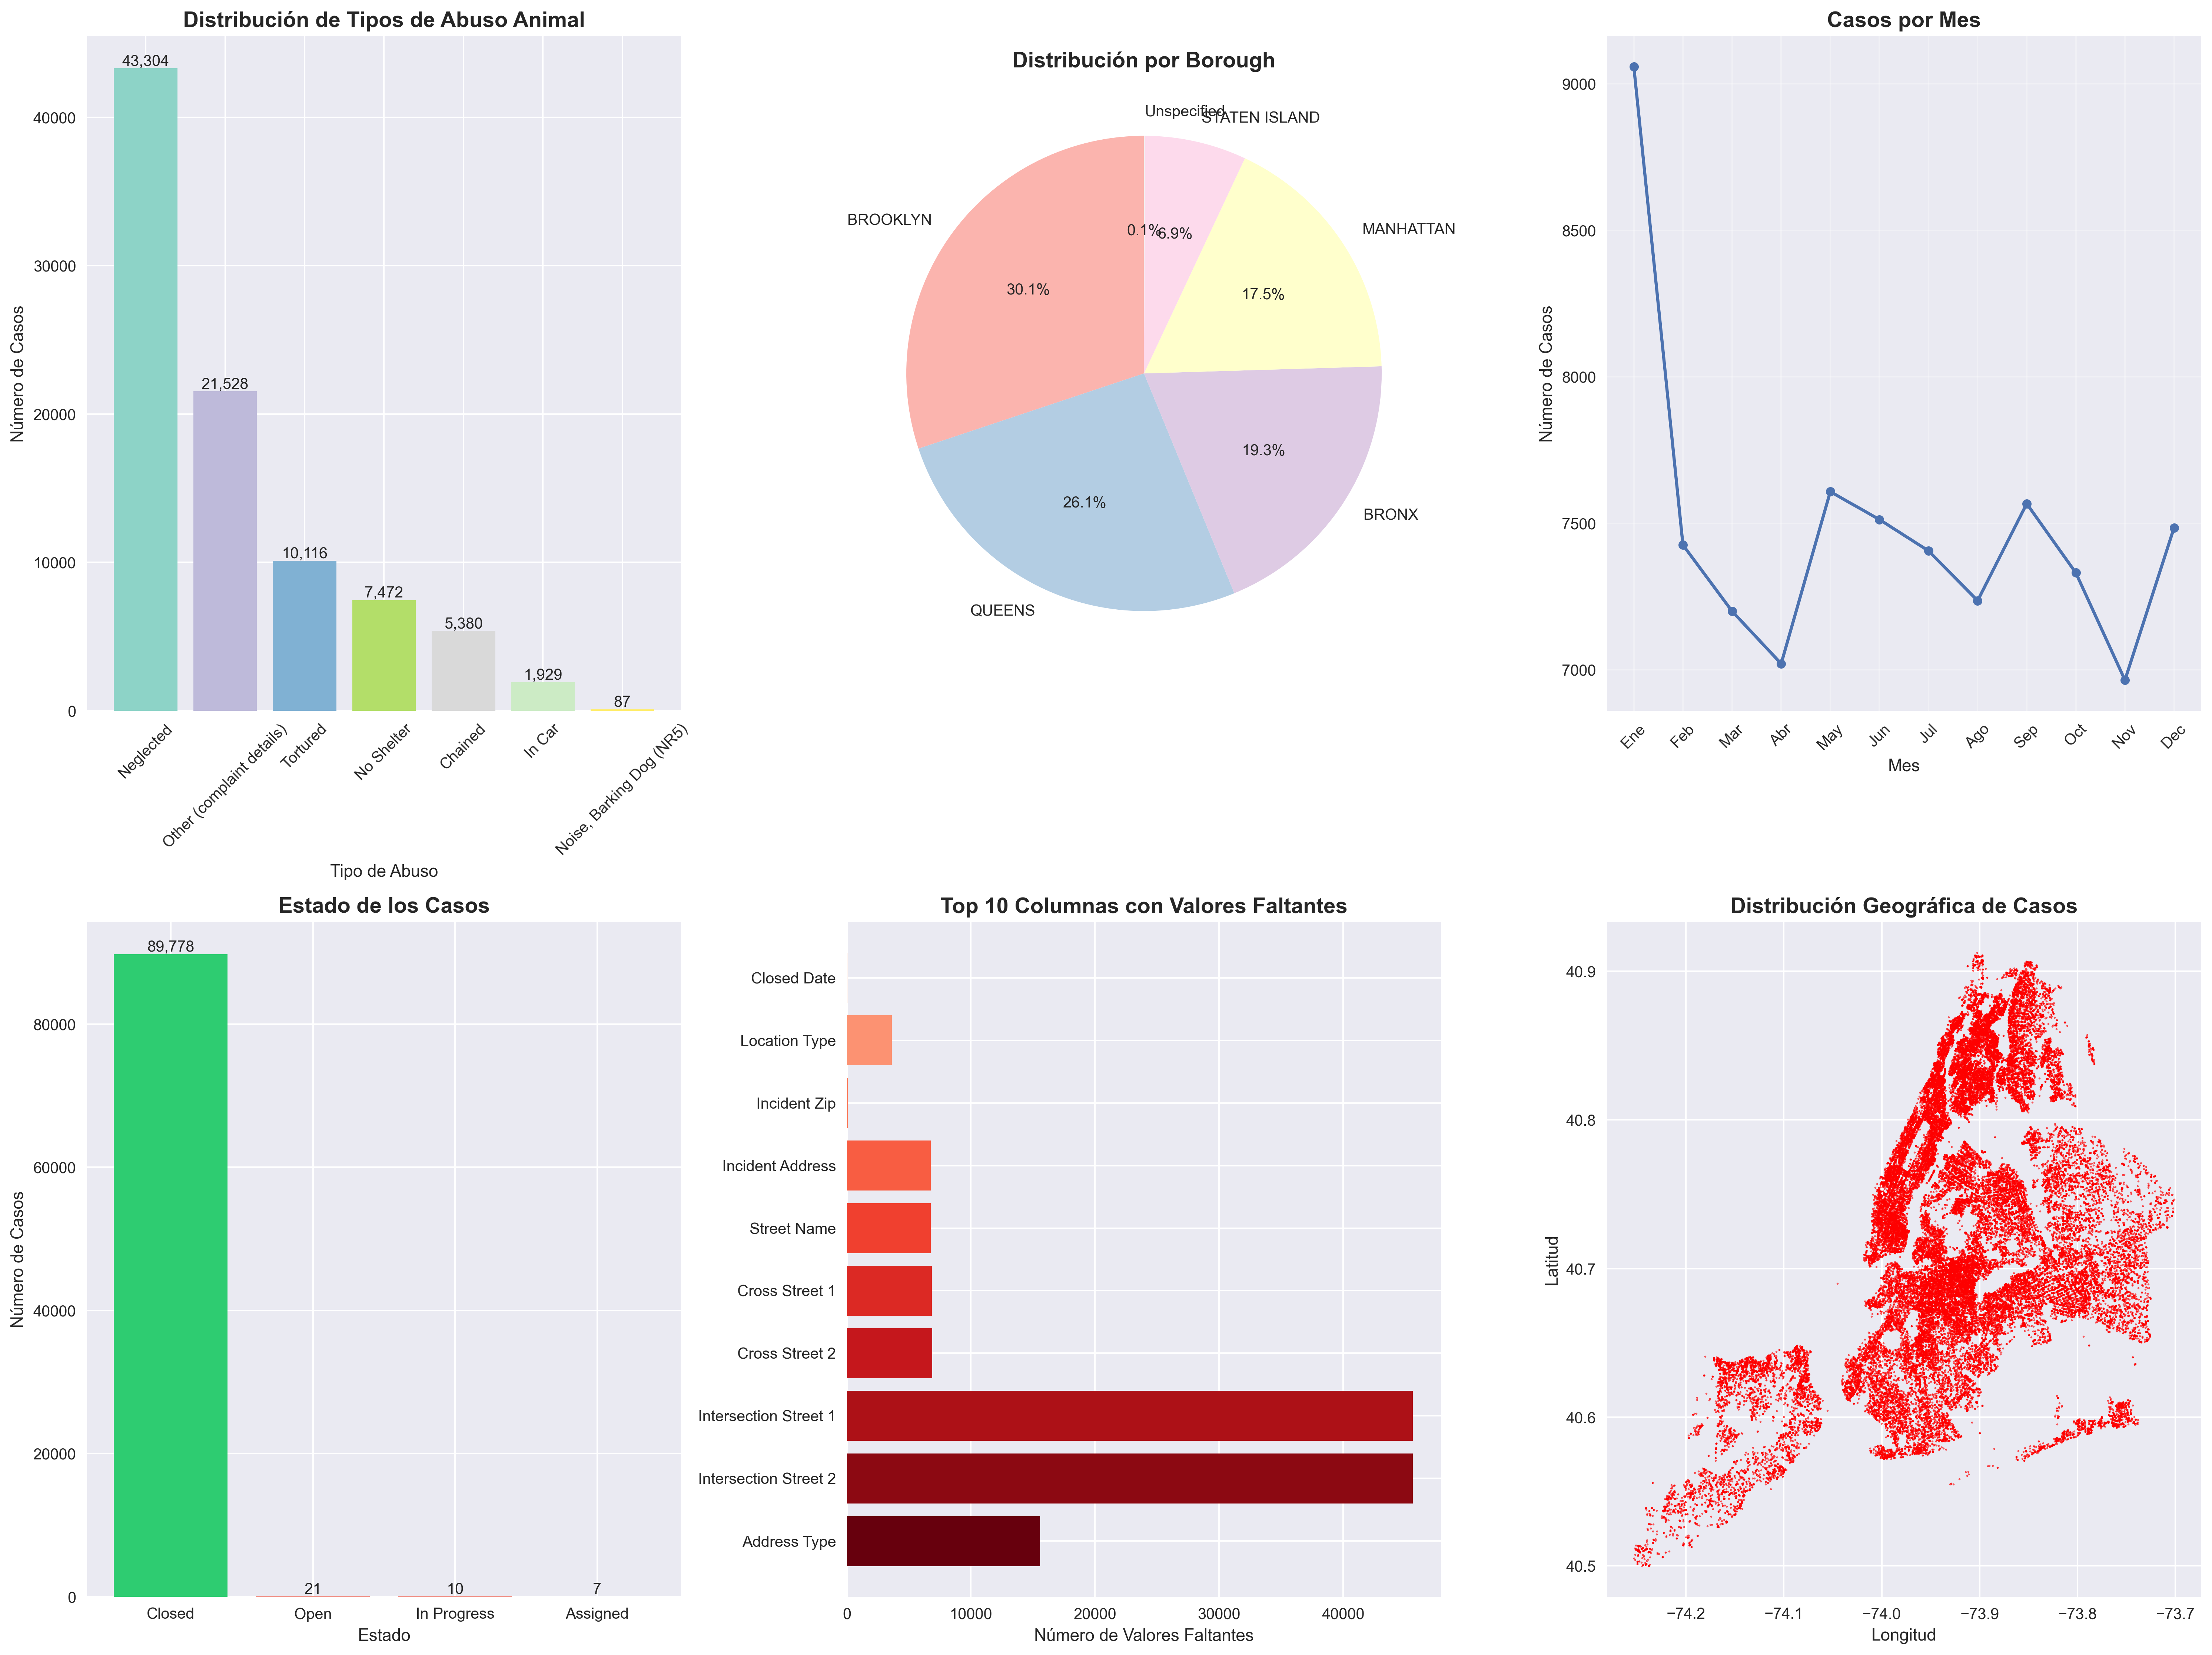

This chart was generated by the following Python code:
import pandas as pd
import numpy as np
import matplotlib.pyplot as plt
import seaborn as sns
from datetime import datetime
import warnings
warnings.filterwarnings('ignore')

# Configurar matplotlib para español
plt.rcParams['font.family'] = 'DejaVu Sans'
plt.style.use('default')

def load_and_explore_data():
    """Cargar y explorar el dataset de abuso animal de NYC"""
    
    print("=" * 60)
    print("ANÁLISIS EXPLORATORIO - DATASET NYC ANIMAL ABUSE")
    print("=" * 60)
    
    # Cargar datos
    print("\n1. CARGANDO DATOS...")
    try:
        df = pd.read_csv('Animal_Abuse.csv/Animal_Abuse.csv')
        print(f"✓ Dataset cargado exitosamente!")
        print(f"  - Filas: {df.shape[0]:,}")
        print(f"  - Columnas: {df.shape[1]}")
    except Exception as e:
        print(f"✗ Error al cargar datos: {e}")
        return None
    
    # Información básica del dataset
    print("\n2. INFORMACIÓN BÁSICA DEL DATASET")
    print("-" * 40)
    print(f"Forma del dataset: {df.shape}")
    print(f"Memoria utilizada: {df.memory_usage(deep=True).sum() / 1024**2:.2f} MB")
    
    # Mostrar primeras filas
    print("\n3. PRIMERAS 5 FILAS:")
    print("-" * 40)
    print(df.head().to_string())
    
    # Información de columnas
    print("\n4. INFORMACIÓN DE COLUMNAS:")
    print("-" * 40)
    print(df.info())
    
    # Estadísticas descriptivas para columnas numéricas
    print("\n5. ESTADÍSTICAS DESCRIPTIVAS (COLUMNAS NUMÉRICAS):")
    print("-" * 50)
    numeric_cols = df.select_dtypes(include=[np.number]).columns
    if len(numeric_cols) > 0:
        print(df[numeric_cols].describe())
    else:
        print("No hay columnas numéricas en el dataset")
    
    # Análisis de valores faltantes
    print("\n6. ANÁLISIS DE VALORES FALTANTES:")
    print("-" * 40)
    missing_data = df.isnull().sum()
    missing_percent = (missing_data / len(df)) * 100
    missing_df = pd.DataFrame({
        'Columna': missing_data.index,
        'Valores_Faltantes': missing_data.values,
        'Porcentaje': missing_percent.values
    })
    missing_df = missing_df[missing_df['Valores_Faltantes'] > 0].sort_values('Porcentaje', ascending=False)
    print(missing_df.to_string(index=False))
    
    # Análisis de la variable objetivo potencial (Descriptor)
    print("\n7. ANÁLISIS DE LA VARIABLE OBJETIVO - 'Descriptor':")
    print("-" * 50)
    if 'Descriptor' in df.columns:
        descriptor_counts = df['Descriptor'].value_counts()
        descriptor_percent = (descriptor_counts / len(df)) * 100
        
        print("Distribución de tipos de abuso:")
        for desc, count in descriptor_counts.items():
            percent = descriptor_percent[desc]
            print(f"  - {desc}: {count:,} ({percent:.2f}%)")
        
        # Guardar info para visualización
        return df, descriptor_counts
    else:
        print("✗ Columna 'Descriptor' no encontrada")
        return df, None

def create_visualizations(df, descriptor_counts):
    """Crear visualizaciones exploratorias"""
    
    print("\n8. CREANDO VISUALIZACIONES...")
    print("-" * 30)
    
    # Configurar el estilo
    plt.style.use('seaborn-v0_8')
    fig = plt.figure(figsize=(20, 15))
    
    # 1. Distribución de tipos de abuso
    if descriptor_counts is not None:
        plt.subplot(2, 3, 1)
        colors = plt.cm.Set3(np.linspace(0, 1, len(descriptor_counts)))
        bars = plt.bar(descriptor_counts.index, descriptor_counts.values, color=colors)
        plt.title('Distribución de Tipos de Abuso Animal', fontsize=14, fontweight='bold')
        plt.xlabel('Tipo de Abuso')
        plt.ylabel('Número de Casos')
        plt.xticks(rotation=45)
        
        # Añadir valores encima de las barras
        for bar in bars:
            height = bar.get_height()
            plt.text(bar.get_x() + bar.get_width()/2., height,
                    f'{int(height):,}', ha='center', va='bottom')
    
    # 2. Distribución por Borough
    if 'Borough' in df.columns:
        plt.subplot(2, 3, 2)
        borough_counts = df['Borough'].value_counts()
        colors = plt.cm.Pastel1(np.linspace(0, 1, len(borough_counts)))
        plt.pie(borough_counts.values, labels=borough_counts.index, autopct='%1.1f%%', 
                colors=colors, startangle=90)
        plt.title('Distribución por Borough', fontsize=14, fontweight='bold')
    
    # 3. Análisis temporal (si existe Created Date)
    if 'Created Date' in df.columns:
        plt.subplot(2, 3, 3)
        try:
            df['Created Date'] = pd.to_datetime(df['Created Date'])
            df['Month'] = df['Created Date'].dt.month
            monthly_counts = df['Month'].value_counts().sort_index()
            months = ['Ene', 'Feb', 'Mar', 'Abr', 'May', 'Jun',
                     'Jul', 'Ago', 'Sep', 'Oct', 'Nov', 'Dec']
            plt.plot(monthly_counts.index, monthly_counts.values, 
                    marker='o', linewidth=2, markersize=6)
            plt.title('Casos por Mes', fontsize=14, fontweight='bold')
            plt.xlabel('Mes')
            plt.ylabel('Número de Casos')
            plt.xticks(range(1, 13), months, rotation=45)
            plt.grid(True, alpha=0.3)
        except:
            plt.text(0.5, 0.5, 'Error procesando fechas', ha='center', va='center')
    
    # 4. Status de los casos
    if 'Status' in df.columns:
        plt.subplot(2, 3, 4)
        status_counts = df['Status'].value_counts()
        colors = ['#2ecc71' if status == 'Closed' else '#e74c3c' for status in status_counts.index]
        bars = plt.bar(status_counts.index, status_counts.values, color=colors)
        plt.title('Estado de los Casos', fontsize=14, fontweight='bold')
        plt.xlabel('Estado')
        plt.ylabel('Número de Casos')
        
        for bar in bars:
            height = bar.get_height()
            plt.text(bar.get_x() + bar.get_width()/2., height,
                    f'{int(height):,}', ha='center', va='bottom')
    
    # 5. Mapa de calor de valores faltantes
    plt.subplot(2, 3, 5)
    missing_data = df.isnull().sum()
    top_missing = missing_data[missing_data > 0].head(10)
    if len(top_missing) > 0:
        colors = plt.cm.Reds(np.linspace(0.3, 1, len(top_missing)))
        bars = plt.barh(range(len(top_missing)), top_missing.values, color=colors)
        plt.yticks(range(len(top_missing)), top_missing.index, fontsize=10)
        plt.xlabel('Número de Valores Faltantes')
        plt.title('Top 10 Columnas con Valores Faltantes', fontsize=14, fontweight='bold')
        plt.gca().invert_yaxis()
    
    # 6. Análisis de coordenadas (si existen)
    if 'Latitude' in df.columns and 'Longitude' in df.columns:
        plt.subplot(2, 3, 6)
        # Filtrar valores válidos de coordenadas
        valid_coords = df.dropna(subset=['Latitude', 'Longitude'])
        if len(valid_coords) > 0:
            plt.scatter(valid_coords['Longitude'], valid_coords['Latitude'], 
                       alpha=0.6, s=1, c='red')
            plt.title('Distribución Geográfica de Casos', fontsize=14, fontweight='bold')
            plt.xlabel('Longitud')
            plt.ylabel('Latitud')
        else:
            plt.text(0.5, 0.5, 'No hay coordenadas válidas', ha='center', va='center')
    
    plt.tight_layout()
    plt.savefig('exploratory_analysis.png', dpi=300, bbox_inches='tight')
    plt.show()
    
    print("✓ Visualizaciones guardadas como 'exploratory_analysis.png'")

def analyze_prediction_target(df):
    """Analizar la variable objetivo para predicción"""
    
    print("\n9. ANÁLISIS PARA PREDICCIÓN:")
    print("-" * 30)
    
    if 'Descriptor' not in df.columns:
        print("✗ No se encontró la columna 'Descriptor' para usar como variable objetivo")
        return
    
    # Análisis de balance de clases
    print("Balance de clases en 'Descriptor':")
    descriptor_counts = df['Descriptor'].value_counts()
    total = len(df)
    
    for desc, count in descriptor_counts.items():
        percentage = (count / total) * 100
        print(f"  - {desc}: {count:,} casos ({percentage:.2f}%)")
    
    # Verificar si hay desbalance significativo
    max_class = descriptor_counts.max()
    min_class = descriptor_counts.min()
    imbalance_ratio = max_class / min_class
    
    print(f"\nRatio de desbalance: {imbalance_ratio:.2f}")
    if imbalance_ratio > 3:
        print("⚠️  ADVERTENCIA: Hay desbalance significativo en las clases")
        print("   Considerar técnicas de balanceamiento (SMOTE, undersampling, etc.)")
    else:
        print("✓ Las clases están relativamente balanceadas")
    
    # Características potenciales para predicción
    print("\nCaracterísticas potenciales para predicción:")
    potential_features = []
    
    for col in df.columns:
        if col != 'Descriptor':  # Excluir la variable objetivo
            non_null_count = df[col].count()
            null_percentage = (len(df) - non_null_count) / len(df) * 100
            
            if null_percentage < 50:  # Solo considerar columnas con menos del 50% de valores faltantes
                potential_features.append((col, null_percentage))
    
    # Ordenar por porcentaje de valores faltantes
    potential_features.sort(key=lambda x: x[1])
    
    print(f"Se identificaron {len(potential_features)} características potenciales:")
    for i, (feature, null_pct) in enumerate(potential_features[:15]):  # Mostrar top 15
        print(f"  {i+1:2d}. {feature} (valores faltantes: {null_pct:.1f}%)")
    
    return potential_features

def main():
    """Función principal"""
    try:
        # Cargar y explorar datos
        result = load_and_explore_data()
        if result is None:
            return
        
        df, descriptor_counts = result
        
        # Crear visualizaciones
        create_visualizations(df, descriptor_counts)
        
        # Analizar variable objetivo
        potential_features = analyze_prediction_target(df)
        
        print("\n" + "=" * 60)
        print("RESUMEN DEL ANÁLISIS EXPLORATORIO")
        print("=" * 60)
        print(f"✓ Dataset cargado: {df.shape[0]:,} filas, {df.shape[1]} columnas")
        print(f"✓ Variable objetivo identificada: 'Descriptor' con {df['Descriptor'].nunique()} clases")
        print(f"✓ Características potenciales: {len(potential_features) if potential_features else 0}")
        print("✓ Visualizaciones creadas y guardadas")
        print("\nPróximos pasos sugeridos:")
        print("1. Preprocesamiento de datos")
        print("2. Ingeniería de características")
        print("3. Selección de modelo")
        print("4. Entrenamiento y evaluación")
        
    except Exception as e:
        print(f"✗ Error en el análisis: {e}")
        import traceback
        print(traceback.format_exc())

if __name__ == "__main__":
    main() 